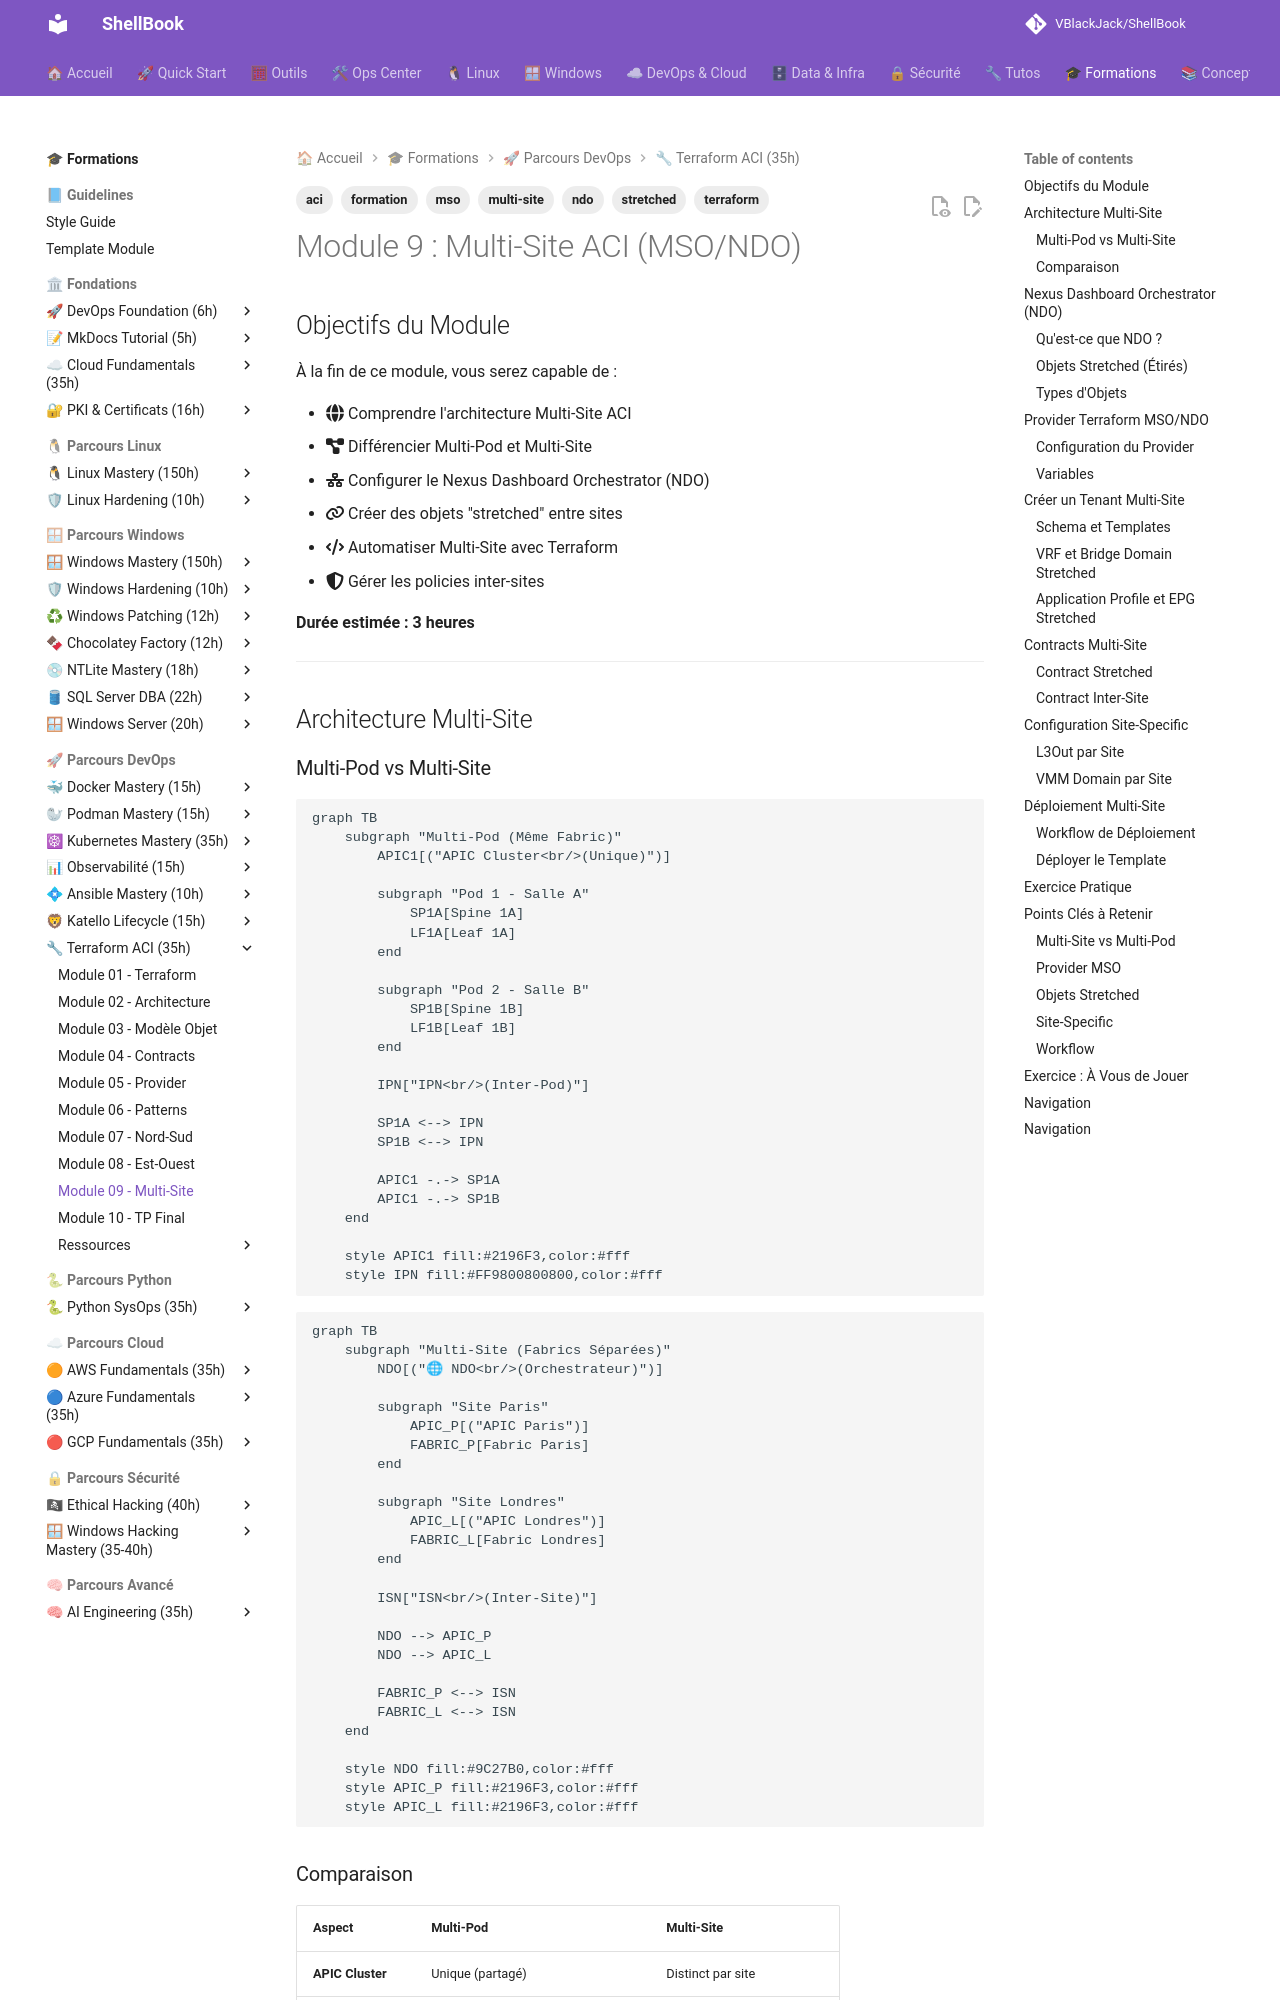

repository: VBlackJack/ShellBook · page: formations/terraform-aci/09-module/index.html · generator: mkdocs

---
tags:
  - formation
  - terraform
  - aci
  - multi-site
  - mso
  - ndo
  - stretched
---

# Module 9 : Multi-Site ACI (MSO/NDO)

## Objectifs du Module

À la fin de ce module, vous serez capable de :

- :fontawesome-solid-globe: Comprendre l'architecture Multi-Site ACI
- :fontawesome-solid-diagram-project: Différencier Multi-Pod et Multi-Site
- :fontawesome-solid-network-wired: Configurer le Nexus Dashboard Orchestrator (NDO)
- :fontawesome-solid-link: Créer des objets "stretched" entre sites
- :fontawesome-solid-code: Automatiser Multi-Site avec Terraform
- :fontawesome-solid-shield-halved: Gérer les policies inter-sites

**Durée estimée : 3 heures**

---

## Architecture Multi-Site

### Multi-Pod vs Multi-Site

```mermaid
graph TB
    subgraph "Multi-Pod (Même Fabric)"
        APIC1[("APIC Cluster<br/>(Unique)")]

        subgraph "Pod 1 - Salle A"
            SP1A[Spine 1A]
            LF1A[Leaf 1A]
        end

        subgraph "Pod 2 - Salle B"
            SP1B[Spine 1B]
            LF1B[Leaf 1B]
        end

        IPN["IPN<br/>(Inter-Pod)"]

        SP1A <--> IPN
        SP1B <--> IPN

        APIC1 -.-> SP1A
        APIC1 -.-> SP1B
    end

    style APIC1 fill:#2196F3,color:#fff
    style IPN fill:#FF9800800800,color:#fff
```

```mermaid
graph TB
    subgraph "Multi-Site (Fabrics Séparées)"
        NDO[("🌐 NDO<br/>(Orchestrateur)")]

        subgraph "Site Paris"
            APIC_P[("APIC Paris")]
            FABRIC_P[Fabric Paris]
        end

        subgraph "Site Londres"
            APIC_L[("APIC Londres")]
            FABRIC_L[Fabric Londres]
        end

        ISN["ISN<br/>(Inter-Site)"]

        NDO --> APIC_P
        NDO --> APIC_L

        FABRIC_P <--> ISN
        FABRIC_L <--> ISN
    end

    style NDO fill:#9C27B0,color:#fff
    style APIC_P fill:#2196F3,color:#fff
    style APIC_L fill:#2196F3,color:#fff
```

### Comparaison

| Aspect | Multi-Pod | Multi-Site |
|--------|-----------|------------|
| **APIC Cluster** | Unique (partagé) | Distinct par site |
| **Latence max** | 50ms RTT | >50ms supporté |
| **Interconnexion** | IPN (L3) | ISN (L3 over Internet/WAN) |
| **Use case** | Même datacenter, salles différentes | Datacenters géographiques |
| **Orchestrateur** | APIC directement | NDO (Nexus Dashboard) |
| **Fault domain** | Unique | Isolé par site |

---

## Nexus Dashboard Orchestrator (NDO)

### Qu'est-ce que NDO ?

**NDO** (anciennement MSO - Multi-Site Orchestrator) est le contrôleur centralisé pour gérer plusieurs fabrics ACI.

```mermaid
graph TB
    subgraph "Nexus Dashboard Platform"
        ND["Nexus Dashboard"]
        NDO["NDO<br/>(Orchestrator)"]
        NI["Insights"]
        OTHER["Autres Apps"]

        ND --> NDO
        ND --> NI
        ND --> OTHER
    end

    subgraph "Sites ACI"
        SITE1["Site Paris<br/>APIC"]
        SITE2["Site Londres<br/>APIC"]
        SITE3["Site New York<br/>APIC"]
    end

    NDO --> SITE1
    NDO --> SITE2
    NDO --> SITE3

    style NDO fill:#9C27B0,color:#fff
    style ND fill:#9c27b0,color:#fff
```

### Objets Stretched (Étirés)

Un objet **stretched** existe sur plusieurs sites avec la même configuration.

```mermaid
graph LR
    subgraph "NDO"
        TENANT["Stretched Tenant<br/>Worldline-Prod"]
        VRF["Stretched VRF<br/>Production"]
        BD["Stretched BD<br/>BD-Web"]
        EPG["Stretched EPG<br/>Frontend"]
    end

    subgraph "Site Paris"
        T_P["Tenant: Worldline-Prod"]
        VRF_P["VRF: Production"]
        EPG_P["EPG: Frontend"]
    end

    subgraph "Site Londres"
        T_L["Tenant: Worldline-Prod"]
        VRF_L["VRF: Production"]
        EPG_L["EPG: Frontend"]
    end

    TENANT -->|"Stretch"| T_P
    TENANT -->|"Stretch"| T_L
    VRF -->|"Stretch"| VRF_P
    VRF -->|"Stretch"| VRF_L
    EPG -->|"Stretch"| EPG_P
    EPG -->|"Stretch"| EPG_L

    style TENANT fill:#4caf50,color:#fff
    style VRF fill:#2196f3,color:#fff
    style EPG fill:#9C27B0,color:#fff
```
